Run: headless pygame with SDL's dummy video driver; simulated clock (each Clock.tick advances the game by its frame time, no real sleeping); random seed 0; keys injected as events and as key.get_pressed() state; no mouse input.
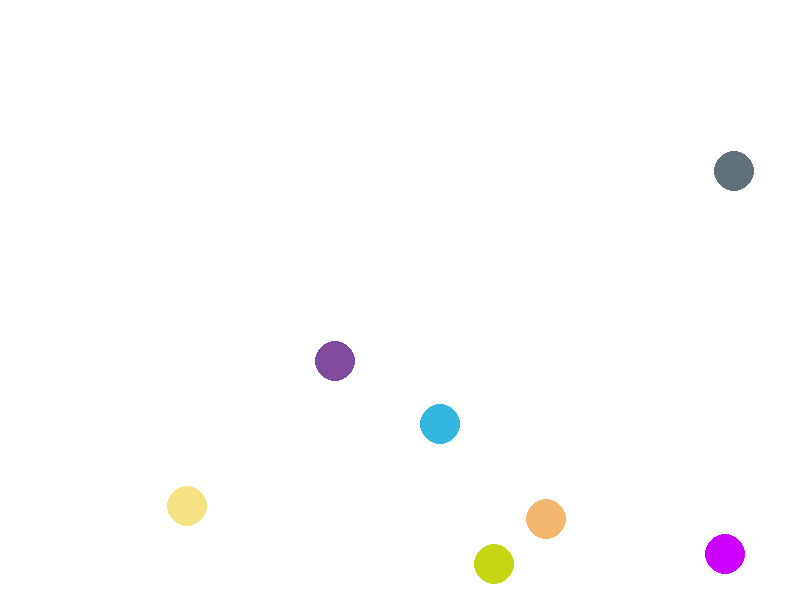
Frame 1 of 4 · flips 1–60 · no input
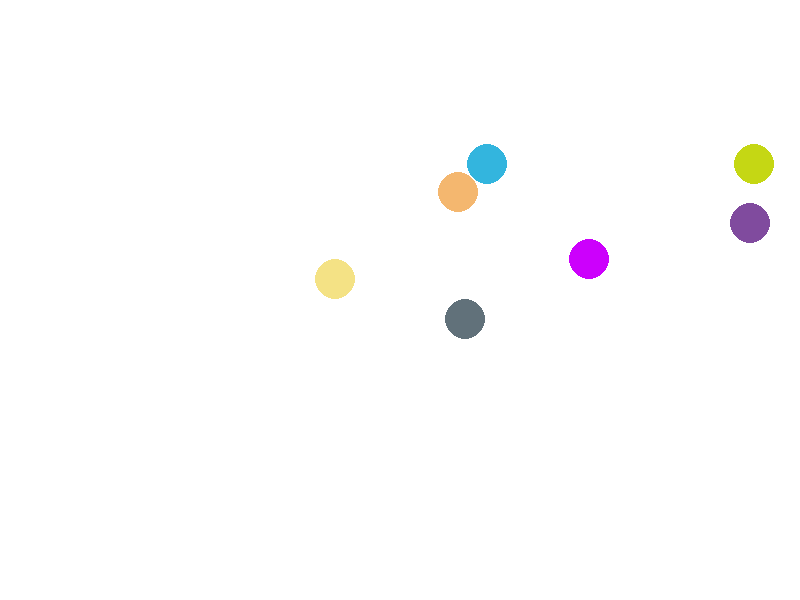
Frame 2 of 4 · flips 61–180 · tapped SPACE, RETURN · held RIGHT (→), D
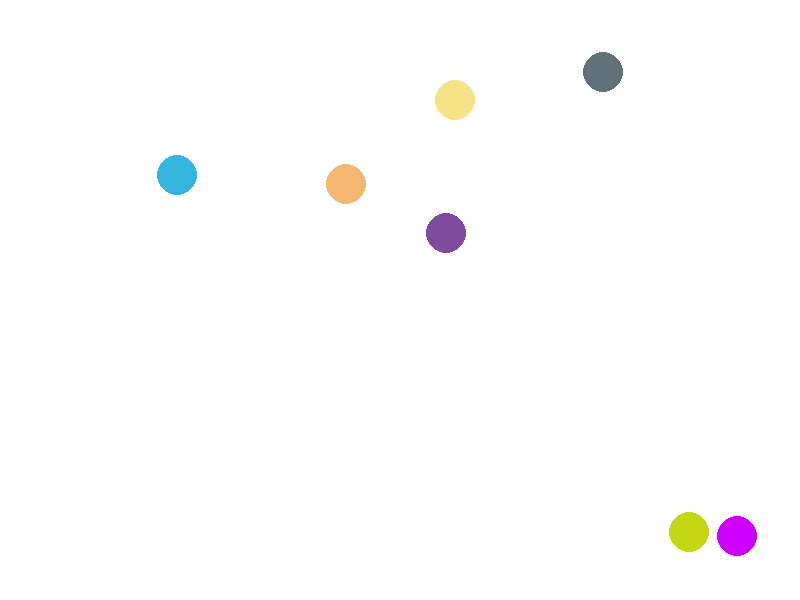
Frame 3 of 4 · flips 181–300 · held DOWN (↓), S
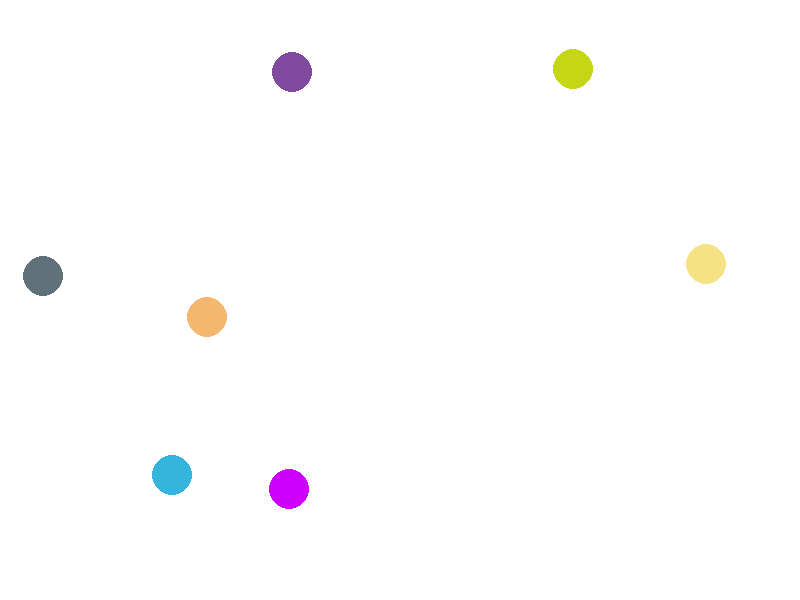
Frame 4 of 4 · flips 301–420 · held LEFT (←), A, UP (↑), W

The pygame program that drew these frames:

import pygame as pg
import random
import math
pg.init()

width, height = 800, 600
screen = pg.display.set_mode((width, height))
pg.display.set_caption("Multiple Bouncing Balls with collision physics")
clock = pg.time.Clock()
BALL_RADIUS = 20
WHITE = (255, 255, 255)
RED = (255, 0, 0)

class Ball:
    def __init__(self, color):
        self.x = random.uniform(BALL_RADIUS, width - BALL_RADIUS)
        self.y = random.uniform(BALL_RADIUS, height - BALL_RADIUS)
        self.vx = random.randint(2,6) 
        self.vy = random.randint(2,6)
        self.radius = BALL_RADIUS
        self.color = color
        
    def update(self):
        self.x += self.vx
        self.y += self.vy
        
        if self.x - self.radius <= 0 or self.x + self.radius >=width:
            self.vx = -self.vx
            self.x = max(self.radius, min(self.x, width - self.radius))
        if self.y - self.radius <= 0 or self.y + self.radius >= height:
            self.vy = -self.vy
            self.y = max(self.radius, min(self.y, height - self.radius))
    
    def draw(self):
        pg.draw.circle(screen, self.color, (int(self.x), (int(self.y))), BALL_RADIUS)
        
    def check_collisions(self, other_ball):
        dx = self.x - other_ball.x
        dy = self.y - other_ball.y
        
        distance = math.sqrt(dx**2 + dy**2)
        
        if distance <2 * 20:
            normal_vector = pg.math.Vector2(dx, dy).normalize()
            relative_velocity = pg.math.Vector2(self.vx -other_ball.vx, self.vy - other_ball.vy)
            velocity_along_normal = relative_velocity.dot(normal_vector)
            
            
            if velocity_along_normal > 0:return
            
            impulse = velocity_along_normal
            self.vx -= impulse * normal_vector.x
            self.vy -= impulse * normal_vector.y
            other_ball.vx += impulse * normal_vector.x
            other_ball.vy += impulse * normal_vector.y

balls = [Ball((random.randint(0,255), random.randint(0,255), random.randint(0,255))) for _ in range(7)]

running = True 
while running:
    for event in pg.event.get():
        if event.type == pg.QUIT:
            running = False
            
    for ball in balls:
        ball.update()
        
    for i in range(len(balls)):
        for j in range(i+1, len(balls)):
            balls[i].check_collisions(balls[j])
            
    screen.fill((255,255,255))
    
    for ball in balls:
        ball.draw()
        
    pg.display.flip()
    clock.tick(90)
    
pg.quit()
